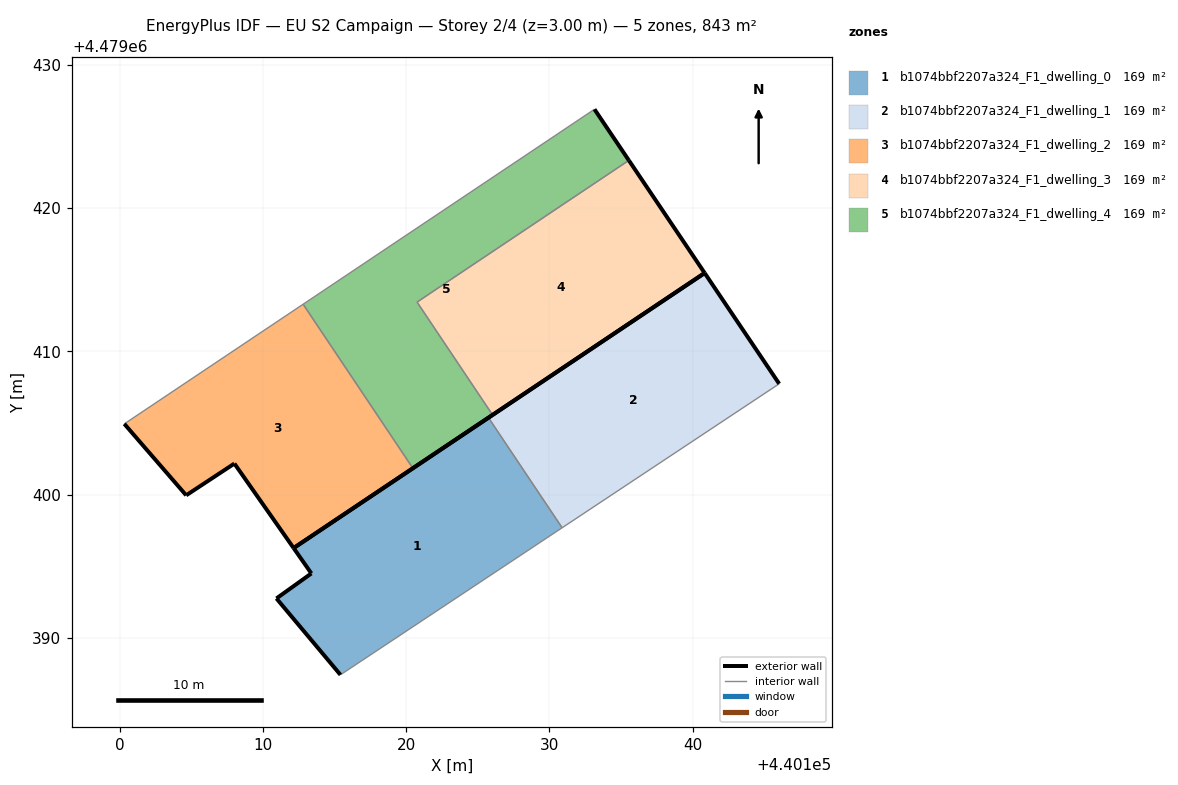
=== STOREY PLAN SPEC (per zone: floor XY polygon, exterior-wall plan segments, windows/doors) ===
zone 1: b1074bbf2207a324_F1_dwelling_0  (168.7 m²)
  floor: (440130.88, 4479397.69) (440125.74, 4479405.38) (440112.14, 4479396.28) (440113.38, 4479394.51) (440110.94, 4479392.76) (440115.41, 4479387.43)
  exterior wall: (440110.94, 4479392.76) – (440113.38, 4479394.51)  [3.0 m]
  exterior wall: (440113.38, 4479394.51) – (440112.14, 4479396.28)  [2.2 m]
  exterior wall: (440112.14, 4479396.28) – (440125.74, 4479405.38)  [16.4 m]
  exterior wall: (440115.41, 4479387.43) – (440110.94, 4479392.76)  [7.0 m]
  interior walls: 2
zone 2: b1074bbf2207a324_F1_dwelling_1  (168.7 m²)
  floor: (440146.03, 4479407.74) (440140.83, 4479415.48) (440125.74, 4479405.38) (440130.88, 4479397.69)
  exterior wall: (440125.74, 4479405.38) – (440140.83, 4479415.48)  [18.2 m]
  exterior wall: (440140.83, 4479415.48) – (440146.03, 4479407.74)  [9.3 m]
  interior walls: 2
zone 3: b1074bbf2207a324_F1_dwelling_2  (168.7 m²)
  floor: (440120.47, 4479401.85) (440112.80, 4479413.30) (440100.32, 4479404.95) (440104.64, 4479399.96) (440108.01, 4479402.17) (440112.14, 4479396.28)
  exterior wall: (440108.01, 4479402.17) – (440104.64, 4479399.96)  [4.0 m]
  exterior wall: (440104.64, 4479399.96) – (440100.32, 4479404.95)  [6.6 m]
  exterior wall: (440120.47, 4479401.85) – (440112.14, 4479396.28)  [10.0 m]
  exterior wall: (440112.14, 4479396.28) – (440108.01, 4479402.17)  [7.2 m]
  interior walls: 2
zone 4: b1074bbf2207a324_F1_dwelling_3  (168.7 m²)
  floor: (440140.83, 4479415.48) (440135.54, 4479423.34) (440120.76, 4479413.45) (440126.03, 4479405.57)
  exterior wall: (440135.54, 4479423.34) – (440140.83, 4479415.48)  [9.5 m]
  exterior wall: (440140.83, 4479415.48) – (440126.03, 4479405.57)  [17.8 m]
  interior walls: 2
zone 5: b1074bbf2207a324_F1_dwelling_4  (168.7 m²)
  floor: (440126.03, 4479405.57) (440120.76, 4479413.45) (440135.54, 4479423.34) (440133.14, 4479426.91) (440112.80, 4479413.30) (440120.47, 4479401.85)
  exterior wall: (440126.03, 4479405.57) – (440120.47, 4479401.85)  [6.7 m]
  exterior wall: (440133.14, 4479426.91) – (440135.54, 4479423.34)  [4.3 m]
  interior walls: 4

=== DERIVED (storey summary) ===
Building: EU S2 Campaign
Storey: 2 of 4  (floor level z = 3.00 m)
Storey gross floor area: 843.5 m²
Zones on this storey: 5
  - b1074bbf2207a324_F1_dwelling_0: floor 168.7 m²; exterior wall 28.5 m (85.4 m²); WWR 0.0%
  - b1074bbf2207a324_F1_dwelling_1: floor 168.7 m²; exterior wall 27.5 m (82.4 m²); WWR 0.0%
  - b1074bbf2207a324_F1_dwelling_2: floor 168.7 m²; exterior wall 27.8 m (83.5 m²); WWR 0.0%
  - b1074bbf2207a324_F1_dwelling_3: floor 168.7 m²; exterior wall 27.3 m (81.9 m²); WWR 0.0%
  - b1074bbf2207a324_F1_dwelling_4: floor 168.7 m²; exterior wall 11.0 m (33.0 m²); WWR 0.0%
Zone adjacency (shared interzone walls):
  - b1074bbf2207a324_F1_dwelling_0 ↔ b1074bbf2207a324_F1_dwelling_1
  - b1074bbf2207a324_F1_dwelling_2 ↔ b1074bbf2207a324_F1_dwelling_4
  - b1074bbf2207a324_F1_dwelling_3 ↔ b1074bbf2207a324_F1_dwelling_4